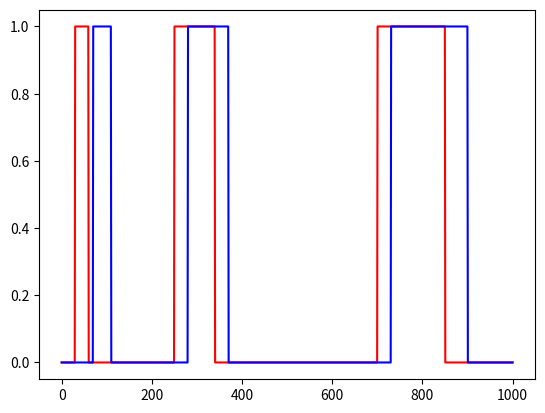

Here is the Python script that generated this plot:
# -*- coding: utf-8 -*-
"""
Created on Sat Nov  5 10:03:50 2022

@author: GustavoSanchez
"""

import matplotlib.pyplot as plt
import numpy as np
import pandas as pd


## see this: https://github.com/waico/SKAB/
def evaluating_change_point(true, prediction, metric='nab', numenta_time=None):
    """
    true - both:
                list of pandas Series with binary int labels
                pandas Series with binary int labels
    prediction - both:
                      list of pandas Series with binary int labels
                      pandas Series with binary int labels
    metric: 'nab', 'binary' (FAR, MAR), 'average_delay'
                
    """
    
    def binary(true, prediction):      
        """
        true - true binary series with 1 as anomalies
        prediction - trupredicted binary series with 1 as anomalies
        """
        def single_binary(true,prediction):
            true_ = true == 1 
            prediction_ = prediction == 1
            TP = (true_ & prediction_).sum()
            TN = (~true_ & ~prediction_).sum()
            FP = (~true_ & prediction_).sum()
            FN = (true_ & ~prediction_).sum()
            return TP,TN,FP,FN
            
        if type(true) != type(list()):
            TP,TN,FP,FN = single_binary(true,prediction)
        else:
            TP,TN,FP,FN = 0,0,0,0
            for i in range(len(true)):
                TP_,TN_,FP_,FN_ = single_binary(true[i],prediction[i])
                TP,TN,FP,FN = TP+TP_,TN+TN_,FP+FP_,FN+FN_       
    
        f1 = round(TP/(TP+(FN+FP)/2), 2)
        print(f'Precision {round(TP/(FP+TP)*100,2)} %' )
        print(f'Recall {round(TP/(FN+TP)*100,2)} %')
        print(f'F1 metric {f1}')
        return f1
    
    def average_delay(detecting_boundaries, prediction):
        
        def single_average_delay(detecting_boundaries, prediction):
            missing = 0
            detectHistory = []
            for couple in detecting_boundaries:
                t1 = couple[0]
                t2 = couple[1]
                if prediction[t1:t2].sum()==0:
                    missing+=1
                else:
                    ptemp = (prediction[t1:t2] == 1)
                    detectHistory.append(ptemp[ptemp].index[0]-t1)
            return missing, detectHistory
            
        
        if type(prediction) != type(list()):
            missing, detectHistory = single_average_delay(detecting_boundaries, prediction)
        else:
            missing, detectHistory = 0, []
            for i in range(len(prediction)):
                missing_, detectHistory_ = single_average_delay(detecting_boundaries[i], prediction[i])
                missing, detectHistory = missing+missing_, detectHistory+detectHistory_

        add = pd.Series(detectHistory).mean()
        print('Average delay', add)
        print(f'Number of missed CPs = {missing}')
        return add
    
    def evaluate_nab(detecting_boundaries, prediction, table_of_coef=None):
        """
        Scoring labeled time series by means of
        Numenta Anomaly Benchmark methodics
        Parameters
        ----------
        detecting_boundaries: list of list of two float values
            The list of lists of left and right boundary indices
            for scoring results of labeling
        prediction: pd.Series with timestamp indices, in which 1 
            is change point, and 0 in other case. 
        table_of_coef: pandas array (3x4) of float values
            Table of coefficients for NAB score function
            indeces: 'Standard','LowFP','LowFN'
            columns:'A_tp','A_fp','A_tn','A_fn'
        Returns
        -------
        Scores: numpy array, shape of 3, float
            Score for 'Standart','LowFP','LowFN' profile 
        Scores_null: numpy array, shape 3, float
            Null score for 'Standard','LowFP','LowFN' profile             
        Scores_perfect: numpy array, shape 3, float
            Perfect Score for 'Standard','LowFP','LowFN' profile  
        """
        def single_evaluate_nab(detecting_boundaries, prediction, table_of_coef=None, name_of_dataset=None):
            if table_of_coef is None:
                table_of_coef = pd.DataFrame([[1.0,-0.11,1.0,-1.0],
                                     [1.0,-0.22,1.0,-1.0],
                                      [1.0,-0.11,1.0,-2.0]])
                table_of_coef.index = ['Standard','LowFP','LowFN']
                table_of_coef.index.name = "Metric"
                table_of_coef.columns = ['A_tp','A_fp','A_tn','A_fn']

            alist = detecting_boundaries.copy()
            prediction = prediction.copy()

            Scores, Scores_perfect, Scores_null=[], [], []
            for profile in ['Standard', 'LowFP', 'LowFN']:       
                A_tp = table_of_coef['A_tp'][profile]
                A_fp = table_of_coef['A_fp'][profile]
                A_fn = table_of_coef['A_fn'][profile]
                def sigm_scale(y, A_tp, A_fp, window=1):
                    return (A_tp-A_fp)*(1/(1+np.exp(5*y/window))) + A_fp

                #First part
                score = 0
                if len(alist)>0:
                    score += prediction[:alist[0][0]].sum()*A_fp
                else:
                    score += prediction.sum()*A_fp
                #second part
                for i in range(len(alist)):
                    if i<=len(alist)-2:
                        win_space = prediction[alist[i][0]:alist[i+1][0]].copy()
                    else:
                        win_space = prediction[alist[i][0]:].copy()
                    win_fault = prediction[alist[i][0]:alist[i][1]]
                    slow_width = int(len(win_fault)/4)

                    if len(win_fault) + slow_width >= len(win_space):
                        #print(f'Intersection of the windows of too wide widths for dataset {name_of_dataset}')
                        win_fault_slow = win_fault.copy()
                    else:
                        win_fault_slow= win_space[:len(win_fault)  +  slow_width]

                    win_fp = win_space[-len(win_fault_slow):]

                    if win_fault_slow.sum() == 0:
                        score+=A_fn
                    else:
                        #to get the first index
                        tr = pd.Series(win_fault_slow.values,index = range(-len(win_fault), len(win_fault_slow)-len(win_fault)))
                        tr_values= tr[tr==1].index[0]
                        tr_score = sigm_scale(tr_values, A_tp,A_fp,slow_width)
                        score += tr_score
                        score += win_fp.sum()*A_fp
                Scores.append(score)
                Scores_perfect.append(len(alist)*A_tp)
                Scores_null.append(len(alist)*A_fn)
            return np.array([np.array(Scores),np.array(Scores_null), np.array(Scores_perfect)])
       #======      
        if type(prediction) != type(list()):
            matrix = single_evaluate_nab(detecting_boundaries, prediction, table_of_coef=table_of_coef)
        else:
            matrix = np.zeros((3,3))
            for i in range(len(prediction)):
                matrix_ = single_evaluate_nab(detecting_boundaries[i], prediction[i], table_of_coef=table_of_coef,name_of_dataset=i)
                matrix = matrix + matrix_      
                
        results = {}
        desc = ['Standard', 'LowFP', 'LowFN'] 
        for t, profile_name in enumerate(desc):
            results[profile_name] = round(100*(matrix[0,t]-matrix[1,t])/(matrix[2,t]-matrix[1,t]), 2)
            print(profile_name,' - ', results[profile_name])
        
        return results
            
            
    #=========================================================================
    if type(true) != type(list()):
        true_items = true[true==1].index
    else:
        true_items = [true[i][true[i]==1].index for i in range(len(true))]
        

    if not metric=='binary':
        def single_detecting_boundaries(true, numenta_time, true_items):
            detecting_boundaries=[]
            td = numenta_time  
            for val in true_items:
                detecting_boundaries.append([val, val + td])
            return detecting_boundaries
        
        if type(true) != type(list()):
            detecting_boundaries = single_detecting_boundaries(true=true, numenta_time=numenta_time, true_items=true_items)
        else:
            detecting_boundaries=[]
            for i in range(len(true)):
                detecting_boundaries.append(single_detecting_boundaries(true=true[i], numenta_time=numenta_time, true_items=true_items[i]))

    if metric== 'nab':
        return evaluate_nab(detecting_boundaries, prediction)
    elif metric=='average_delay':
        return average_delay(detecting_boundaries, prediction)
    elif metric== 'binary':
        return binary(true, prediction)

t = np.linspace(0,1000,1000)
x1 = np.zeros(30)
x2 = np.ones(30)
x3 = np.zeros(190)
x4 = np.ones(90)
x5 = np.zeros(360)
x6 = np.ones(150)
x7 = np.zeros(150)

x = np.concatenate((x1, x2, x3,x4,x5,x6,x7), axis=None)
cp = np.zeros(1000)

cp[30] = 1
cp[60] = 1
cp[250] = 1
cp[340] = 1
cp[700] = 1
cp[850] = 1


x1a = np.zeros(70)
x2a = np.ones(40)
x3a = np.zeros(170)
x4a = np.ones(90)
x5a = np.zeros(360)
x6a = np.ones(170)
x7a = np.zeros(100)


xa = np.concatenate((x1a, x2a, x3a,x4a,x5a,x6a,x7a), axis=None)
cpa = np.zeros(1000)

cpa[70] = 1
cpa[110] = 1
cpa[280] = 1
cpa[340] = 1
cpa[730] = 1
cpa[900] = 1

plt.plot(t,x,'r',t,xa,'b')

xdf = pd.Series(x)
cpdf = pd.Series(cp)
xadf = pd.Series(xa)
cpadf = pd.Series(cpa)

# binary classification metrics calculation
binary = evaluating_change_point(xdf, xadf, metric='binary')

# average detection delay metric calculation
add = evaluating_change_point(cpdf, cpadf, metric='average_delay',numenta_time = 50)

# nab metric calculation
nab = evaluating_change_point(cpdf, cpadf, metric='nab',numenta_time = 50)